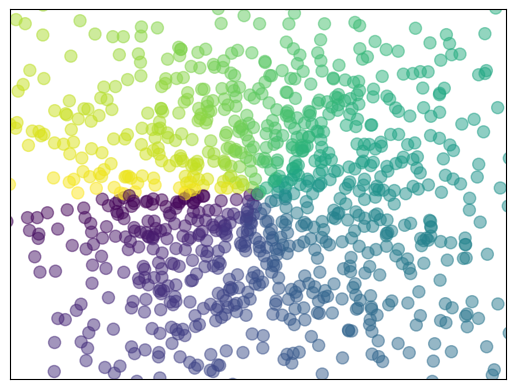

Write the Python code that produced this figure.
import matplotlib.pyplot as plt
import numpy as np

n=1024
X=np.random.normal(0,10,n)
Y=np.random.normal(0,10,n)
C=np.arctan2(Y,X)# color
plt.scatter(X,Y,s=75,c=C,alpha=0.5)
plt.xlim(-20,20)
plt.ylim(-20,20)
plt.xticks(())
plt.yticks(())


plt.show()